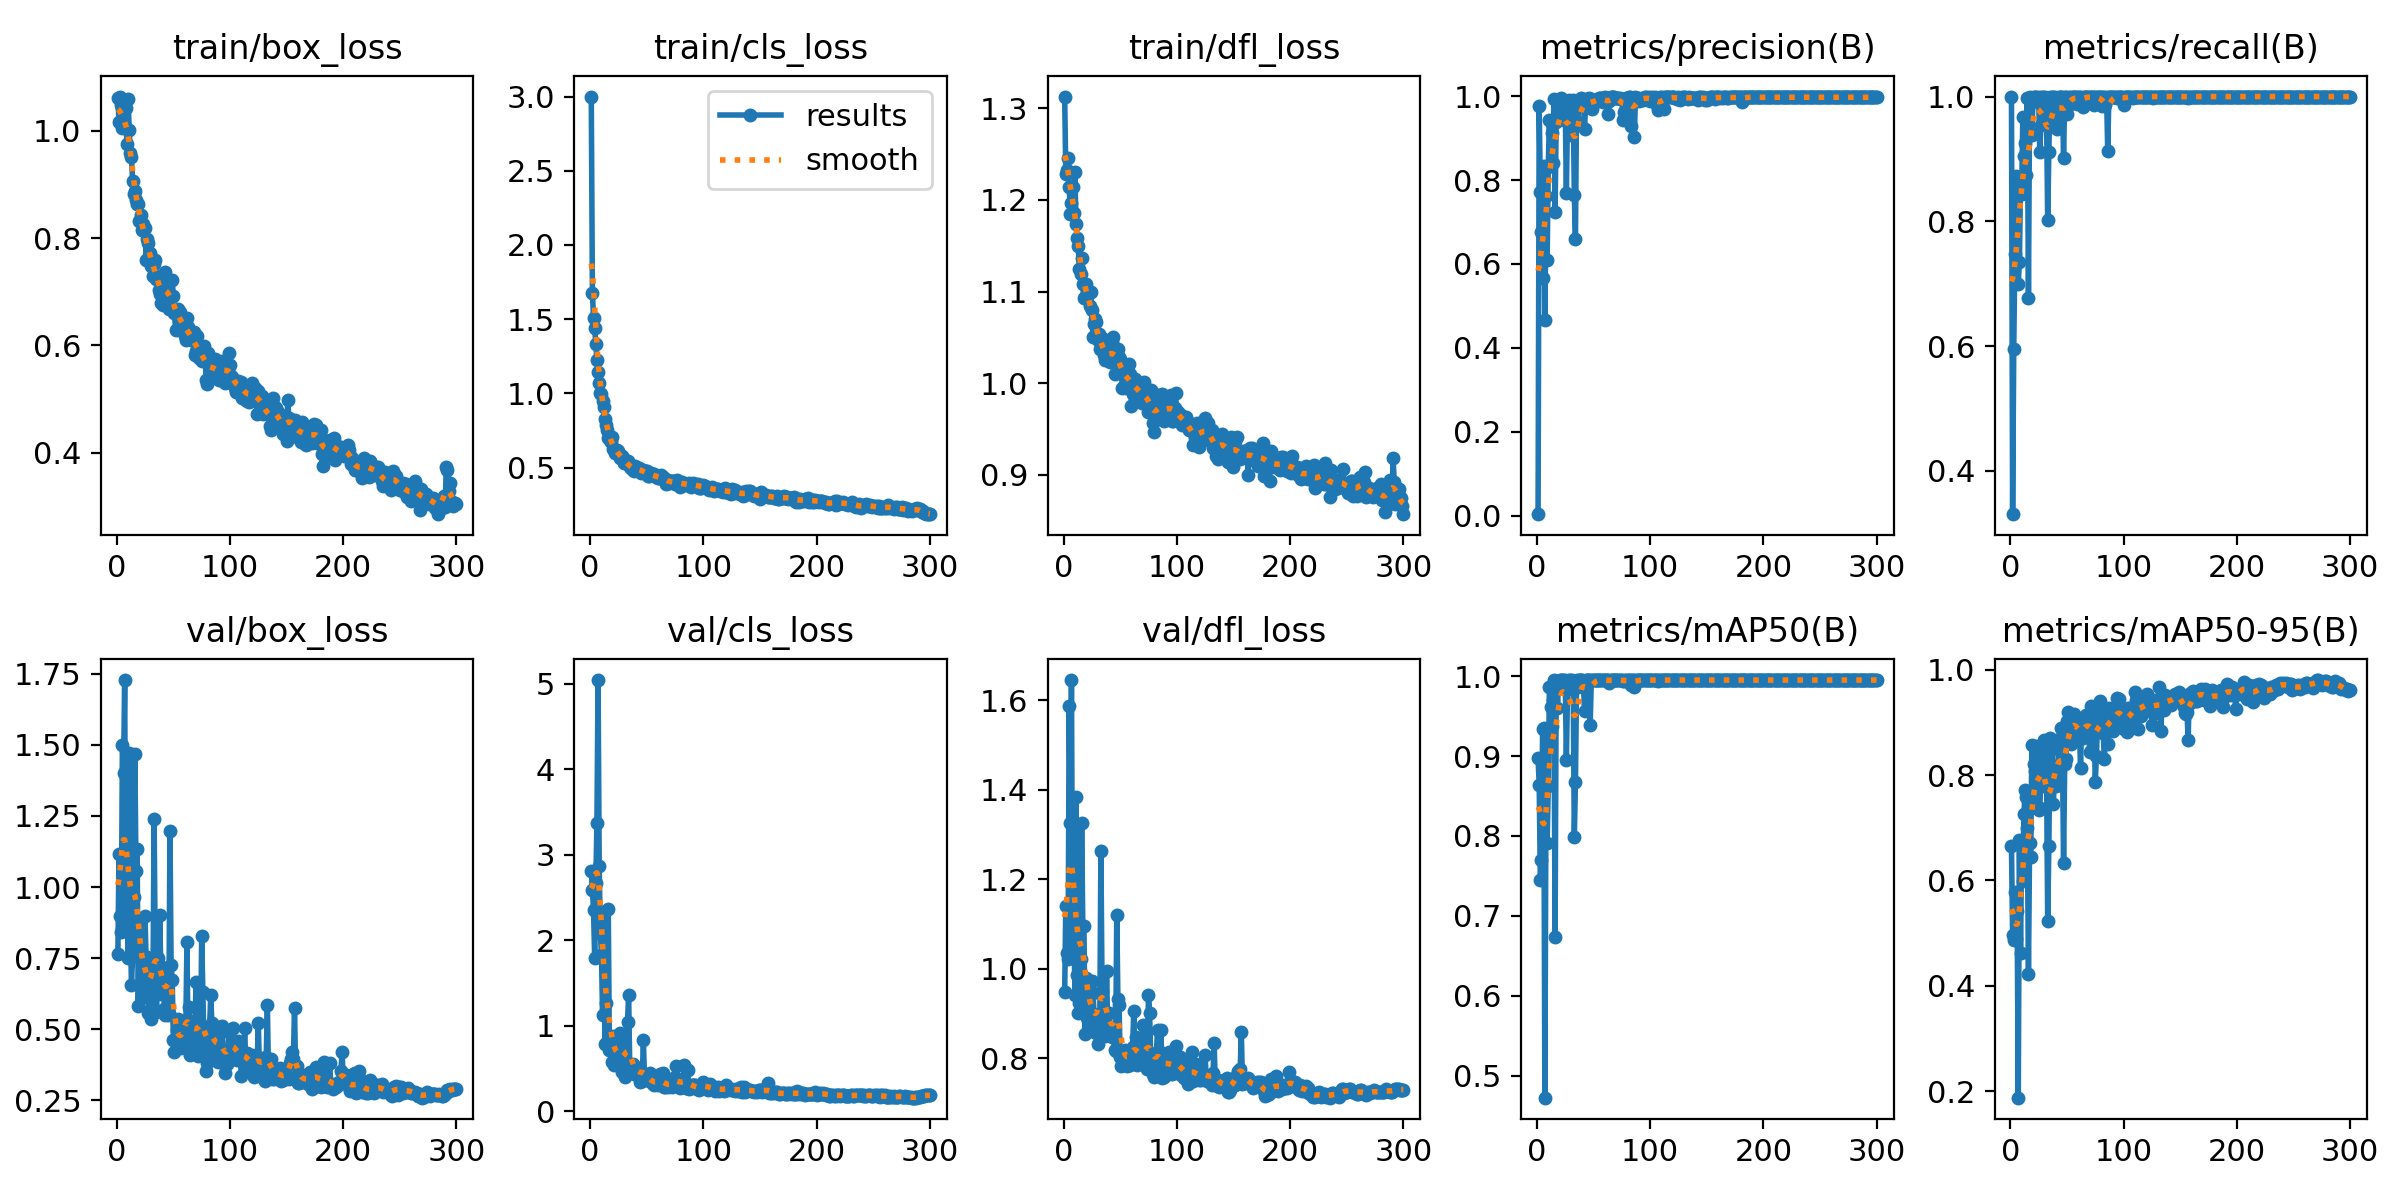

Values plotted in this chart, from the file beside it:
epoch, time, train/box_loss, train/cls_loss, train/dfl_loss, metrics/precision(B), metrics/recall(B), metrics/mAP50(B), metrics/mAP50-95(B), val/box_loss, val/cls_loss, val/dfl_loss, lr/pg0, lr/pg1, lr/pg2
1, 13.73, 1.06, 3, 1.313, 0.00333, 1, 0.8975, 0.665, 0.764, 2.812, 0.9482, 0.00025, 0.00025, 0.00025
2, 26.55, 1.016, 1.679, 1.228, 0.9767, 0.3307, 0.8639, 0.4973, 1.115, 2.591, 1.14, 0.0005151, 0.0005151, 0.0005151
3, 39.31, 1.063, 1.506, 1.233, 0.7716, 0.5948, 0.7444, 0.4868, 0.8986, 2.361, 1.036, 0.0007783, 0.0007783, 0.0007783
4, 51.9, 1.048, 1.438, 1.246, 0.6758, 0.7476, 0.7706, 0.5783, 0.8409, 1.797, 1.022, 0.00104, 0.00104, 0.00104
5, 64.54, 1.006, 1.332, 1.214, 0.5664, 0.8729, 0.9339, 0.489, 1.498, 2.673, 1.587, 0.0013, 0.0013, 0.0013
6, 77.31, 1.012, 1.222, 1.184, 0.833, 0.856, 0.9344, 0.5423, 1.401, 3.369, 1.325, 0.001558, 0.001558, 0.001558
7, 90, 1.005, 1.143, 1.196, 0.4671, 0.7002, 0.4728, 0.1876, 1.728, 5.046, 1.645, 0.001634, 0.001634, 0.001634
8, 102.5, 1.042, 1.069, 1.214, 0.7612, 0.7355, 0.8626, 0.6773, 0.8605, 2.872, 1.032, 0.001628, 0.001628, 0.001628
9, 115, 0.9747, 1.005, 1.186, 0.6083, 0.8577, 0.7918, 0.4629, 1.101, 2.083, 1.165, 0.001623, 0.001623, 0.001623
10, 127.5, 1.059, 0.9967, 1.23, 0.8314, 0.8444, 0.8628, 0.6777, 0.75, 1.831, 0.9426, 0.001617, 0.001617, 0.001617
11, 140, 1.002, 0.9498, 1.173, 0.9423, 0.9677, 0.9861, 0.5991, 1.473, 1.121, 1.384, 0.001612, 0.001612, 0.001612
12, 152.4, 0.9585, 0.9065, 1.158, 0.8381, 0.9043, 0.9612, 0.7254, 0.8574, 2.33, 0.987, 0.001606, 0.001606, 0.001606
13, 164.9, 0.95, 0.8286, 1.149, 0.9118, 0.9251, 0.9379, 0.7715, 0.6567, 0.7829, 0.9012, 0.001601, 0.001601, 0.001601
14, 177.4, 0.9063, 0.7846, 1.125, 0.8399, 0.8742, 0.9697, 0.7592, 0.7564, 1.266, 0.9229, 0.001595, 0.001595, 0.001595
15, 189.9, 0.8815, 0.7523, 1.119, 0.9938, 0.9973, 0.995, 0.6996, 0.9664, 0.8143, 1.023, 0.00159, 0.00159, 0.00159
16, 202.4, 0.887, 0.7018, 1.136, 0.7243, 0.6774, 0.6733, 0.4228, 1.469, 2.365, 1.326, 0.001584, 0.001584, 0.001584
17, 215, 0.8703, 0.6966, 1.109, 0.9387, 1, 0.9919, 0.6707, 1.058, 0.7169, 1.095, 0.001579, 0.001579, 0.001579
18, 227.4, 0.8641, 0.6704, 1.093, 0.9468, 0.9412, 0.9606, 0.6443, 1.133, 0.8682, 1.096, 0.001573, 0.001573, 0.001573
19, 239.8, 0.8629, 0.7041, 1.093, 0.9453, 0.9376, 0.988, 0.8565, 0.5821, 0.5759, 0.8537, 0.001568, 0.001568, 0.001568
20, 252.3, 0.8321, 0.6271, 1.108, 0.9679, 0.9937, 0.995, 0.7534, 0.8581, 0.8771, 0.9804, 0.001562, 0.001562, 0.001562
21, 264.7, 0.842, 0.6283, 1.1, 0.9951, 1, 0.995, 0.8211, 0.6616, 0.5416, 0.8897, 0.001557, 0.001557, 0.001557
22, 277.1, 0.8144, 0.6002, 1.1, 0.9919, 1, 0.995, 0.8083, 0.7604, 0.5891, 0.9655, 0.001551, 0.001551, 0.001551
23, 289.5, 0.8258, 0.6134, 1.085, 0.9505, 1, 0.9945, 0.8552, 0.6144, 0.7368, 0.8976, 0.001546, 0.001546, 0.001546
24, 301.8, 0.8186, 0.616, 1.099, 0.9426, 0.9906, 0.9841, 0.776, 0.6726, 0.8466, 0.877, 0.00154, 0.00154, 0.00154
25, 314.4, 0.8178, 0.6097, 1.08, 0.9741, 1, 0.995, 0.734, 0.8981, 0.5911, 0.9725, 0.001535, 0.001535, 0.001535
26, 326.9, 0.7595, 0.5641, 1.05, 0.7703, 0.9111, 0.895, 0.7371, 0.7279, 0.9155, 0.9465, 0.001529, 0.001529, 0.001529
27, 339.2, 0.7977, 0.5781, 1.065, 0.9614, 0.9545, 0.9832, 0.795, 0.7547, 0.5136, 0.8988, 0.001524, 0.001524, 0.001524
28, 351.6, 0.7906, 0.5776, 1.07, 0.9907, 1, 0.995, 0.8575, 0.5557, 0.4615, 0.8598, 0.001518, 0.001518, 0.001518
29, 364.1, 0.7725, 0.5618, 1.067, 0.9812, 1, 0.995, 0.8487, 0.569, 0.4938, 0.8558, 0.001513, 0.001513, 0.001513
30, 376.7, 0.748, 0.5315, 1.047, 0.9078, 0.9777, 0.9922, 0.8677, 0.5355, 0.8526, 0.8331, 0.001507, 0.001507, 0.001507
31, 389.1, 0.7613, 0.5368, 1.054, 0.9896, 1, 0.995, 0.8597, 0.5927, 0.4036, 0.8537, 0.001502, 0.001502, 0.001502
32, 401.3, 0.7288, 0.5378, 1.038, 0.9902, 0.9646, 0.9936, 0.7969, 0.6673, 0.5241, 0.8773, 0.001496, 0.001496, 0.001496
33, 413.6, 0.7522, 0.5445, 1.045, 0.7647, 0.8017, 0.7991, 0.5225, 1.241, 1.047, 1.263, 0.001491, 0.001491, 0.001491
34, 426, 0.7588, 0.5155, 1.05, 0.6605, 0.911, 0.8672, 0.6647, 0.7504, 1.363, 0.9514, 0.001485, 0.001485, 0.001485
35, 438.3, 0.7238, 0.5047, 1.04, 0.9869, 1, 0.995, 0.8704, 0.5593, 0.494, 0.8564, 0.00148, 0.00148, 0.00148
36, 450.6, 0.7276, 0.4975, 1.03, 0.9395, 0.9641, 0.9869, 0.794, 0.751, 0.4546, 0.909, 0.001474, 0.001474, 0.001474
37, 463, 0.7041, 0.4942, 1.026, 0.986, 1, 0.995, 0.8495, 0.6242, 0.4556, 0.8502, 0.001469, 0.001469, 0.001469
38, 475.3, 0.6964, 0.485, 1.026, 0.9814, 1, 0.995, 0.7461, 0.9012, 0.5489, 0.9957, 0.001463, 0.001463, 0.001463
39, 487.8, 0.6789, 0.4799, 1.032, 0.995, 1, 0.995, 0.7993, 0.6879, 0.4347, 0.8624, 0.001458, 0.001458, 0.001458
40, 500.1, 0.7075, 0.5089, 1.033, 0.9895, 0.9834, 0.995, 0.7795, 0.7205, 0.478, 0.9017, 0.001452, 0.001452, 0.001452
41, 512.5, 0.6745, 0.4848, 1.023, 0.9935, 0.9483, 0.9931, 0.8126, 0.6963, 0.5051, 0.8697, 0.001447, 0.001447, 0.001447
42, 524.8, 0.7252, 0.4972, 1.033, 0.9221, 0.9593, 0.9557, 0.8176, 0.5726, 0.5021, 0.8692, 0.001441, 0.001441, 0.001441
43, 537, 0.7373, 0.4994, 1.045, 0.978, 1, 0.995, 0.8688, 0.5503, 0.5005, 0.8485, 0.001436, 0.001436, 0.001436
44, 549.4, 0.7139, 0.4938, 1.05, 0.9936, 1, 0.995, 0.864, 0.568, 0.3473, 0.8521, 0.00143, 0.00143, 0.00143
45, 561.8, 0.6852, 0.4655, 1.01, 0.9925, 1, 0.995, 0.8902, 0.5483, 0.3594, 0.8192, 0.001425, 0.001425, 0.001425
46, 574.2, 0.6679, 0.4707, 1.029, 0.9959, 1, 0.995, 0.8488, 0.5579, 0.3597, 0.816, 0.001419, 0.001419, 0.001419
47, 587.4, 0.6887, 0.4838, 1.027, 0.9776, 0.9018, 0.939, 0.634, 1.197, 0.8307, 1.119, 0.001414, 0.001414, 0.001414
48, 601.1, 0.6924, 0.4704, 1.037, 0.9944, 1, 0.995, 0.8219, 0.7256, 0.3956, 0.9325, 0.001408, 0.001408, 0.001408
49, 614.9, 0.7219, 0.4747, 1.029, 0.9704, 1, 0.995, 0.8309, 0.6737, 0.4, 0.9196, 0.001403, 0.001403, 0.001403
50, 628.5, 0.6918, 0.4758, 1.026, 0.9841, 0.9724, 0.995, 0.9035, 0.4632, 0.3704, 0.8037, 0.001397, 0.001397, 0.001397
51, 642.1, 0.661, 0.4443, 1.012, 0.9917, 0.9867, 0.995, 0.9191, 0.4215, 0.365, 0.7829, 0.001392, 0.001392, 0.001392
52, 655.7, 0.6283, 0.4418, 0.9943, 0.99, 1, 0.995, 0.9036, 0.4536, 0.3674, 0.8073, 0.001386, 0.001386, 0.001386
53, 669.2, 0.6599, 0.4578, 1.02, 0.9917, 0.9875, 0.995, 0.8725, 0.4984, 0.447, 0.8068, 0.001381, 0.001381, 0.001381
54, 682.2, 0.6673, 0.4659, 1.008, 0.992, 1, 0.995, 0.8597, 0.5374, 0.3514, 0.8192, 0.001375, 0.001375, 0.001375
55, 695.7, 0.6474, 0.447, 0.9943, 0.9956, 1, 0.995, 0.913, 0.4465, 0.3272, 0.8005, 0.00137, 0.00137, 0.00137
56, 709.3, 0.6621, 0.4578, 1.007, 0.9954, 1, 0.995, 0.917, 0.4361, 0.3018, 0.782, 0.001364, 0.001364, 0.001364
57, 722.9, 0.6354, 0.444, 1.011, 0.9963, 1, 0.995, 0.9037, 0.4329, 0.3226, 0.8067, 0.001359, 0.001359, 0.001359
58, 736.4, 0.6501, 0.4383, 1.021, 0.9873, 1, 0.995, 0.8982, 0.4742, 0.354, 0.7921, 0.001353, 0.001353, 0.001353
59, 750, 0.644, 0.4347, 1.01, 0.9924, 0.9873, 0.995, 0.8949, 0.4748, 0.3358, 0.7862, 0.001348, 0.001348, 0.001348
60, 763.6, 0.6176, 0.4274, 0.9753, 0.9971, 1, 0.995, 0.8889, 0.4809, 0.3128, 0.7971, 0.001342, 0.001342, 0.001342
... 240 more rows
